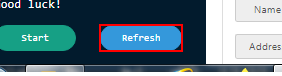
Task: This project is used to work on the assignments from RPA Challenge (http://rpachallenge.com/) website.
Workflow: Shortest Path

Step 1: click on the button 'Refresh'

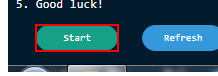
Step 2: click on the button 'Start'

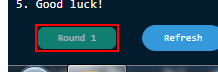
Step 3: find the button 'Round 1'

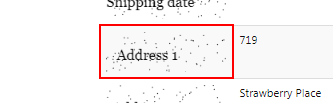
Step 4 [try]: get-text from the table cell in window 'Automation Challenge' (chrome.exe)

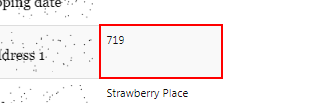
Step 5: get-text from the table cell in window 'Automation Challenge' (chrome.exe)

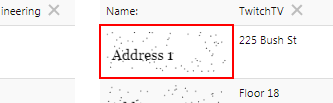
Step 6 [try]: get-text from the table cell in window 'Automation Challenge' (chrome.exe)

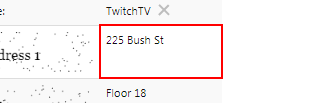
Step 7: get-text from the table cell in window 'Automation Challenge' (chrome.exe)

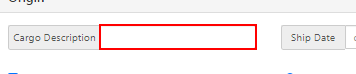
Step 8: type "[demandDict("Cargo Description")]" into the text box

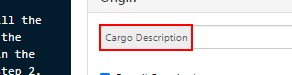
Step 9: Find Element 'SPAN' on the element 'Cargo Description' in window 'Automation Challenge' (chrome.exe)

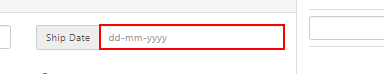
Step 10: type "[demandDict("Ship Date")]" into the text box

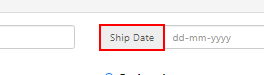
Step 11: Find Element 'SPAN' on the element 'Ship Date' in window 'Automation Challenge' (chrome.exe)